Run: headless pygame with SDL's dummy video driver; simulated clock (each Clock.tick advances the game by its frame time, no real sleeping); random seed 0; keys injected as events and as key.get_pressed() state; no mouse input.
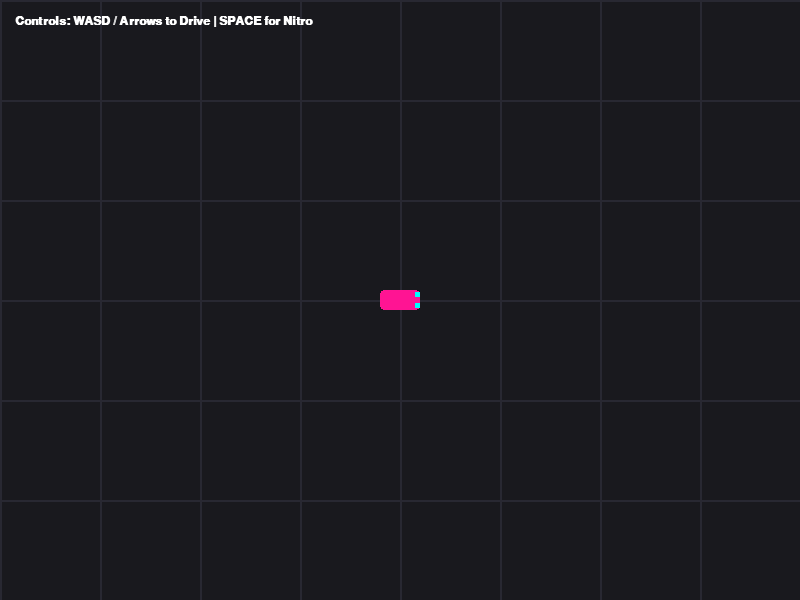
Frame 1 of 4 · flips 1–60 · no input
Frame 2 of 4 · flips 61–180 · tapped SPACE, RETURN · held RIGHT (→), D · screen unchanged from frame 1, image omitted
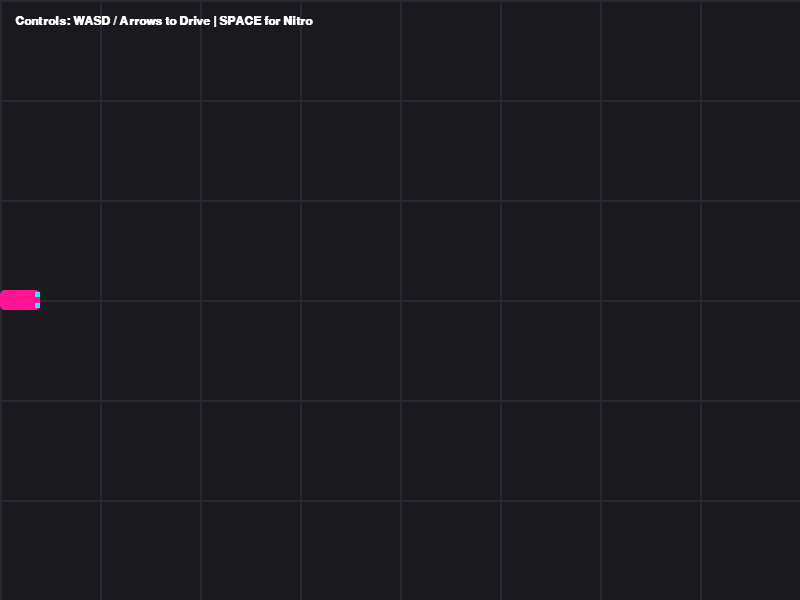
Frame 3 of 4 · flips 181–300 · held DOWN (↓), S
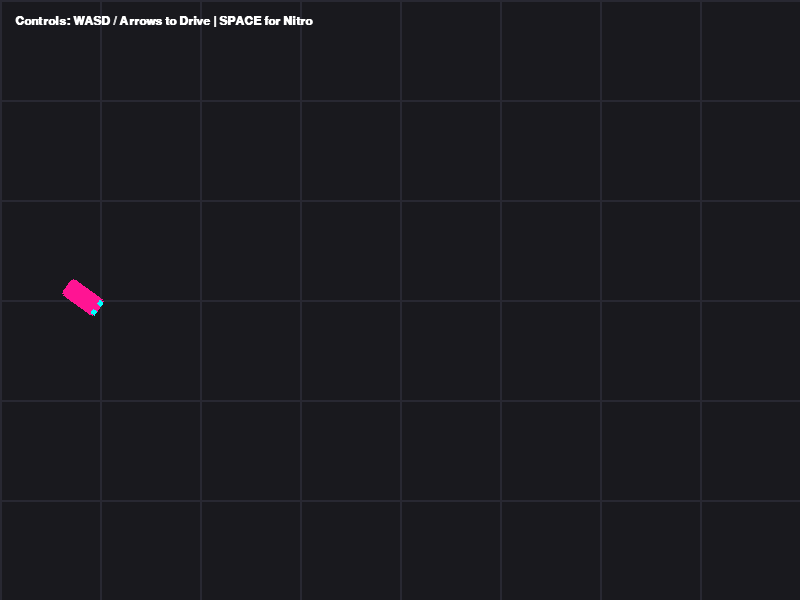
Frame 4 of 4 · flips 301–420 · held LEFT (←), A, UP (↑), W

The pygame program that drew these frames:

import pygame
import math
import sys

pygame.init()

WIDTH, HEIGHT = 800, 600
screen = pygame.display.set_mode((WIDTH, HEIGHT))
pygame.display.set_caption("Midnight Street Racer")
clock = pygame.time.Clock()

ASPHALT = (25, 25, 30)
NEON_CYAN = (0, 255, 255)
NEON_PINK = (255, 20, 147)
WHITE = (255, 255, 255)

class Car:
    def __init__(self, x, y):
        self.x = x
        self.y = y
        self.angle = 0
        self.speed = 0
        self.max_speed = 10
        self.acceleration = 0.25
        self.friction = 0.05
        self.turn_speed = 4

    def update(self, keys):
        if keys[pygame.K_UP] or keys[pygame.K_w]:
            self.speed = min(
                self.speed + self.acceleration,
                self.max_speed
            )
        elif keys[pygame.K_DOWN] or keys[pygame.K_s]:
            self.speed = max(
                self.speed - self.acceleration,
                -self.max_speed / 2
            )
        else:
            if self.speed > 0:
                self.speed = max(
                    0, self.speed - self.friction
                )
            elif self.speed < 0:
                self.speed = min(
                    0, self.speed + self.friction
                )

        if keys[pygame.K_SPACE] and self.speed > 0:
            self.speed = min(
                self.speed + 0.5,
                self.max_speed * 1.5
            )

        if abs(self.speed) > 0.2:
            direction = 1 if self.speed > 0 else -1

            if keys[pygame.K_LEFT] or keys[pygame.K_a]:
                self.angle += self.turn_speed * direction

            if keys[pygame.K_RIGHT] or keys[pygame.K_d]:
                self.angle -= self.turn_speed * direction

        rad = math.radians(self.angle)

        self.x += math.cos(rad) * self.speed
        self.y -= math.sin(rad) * self.speed

        self.x = max(20, min(WIDTH - 20, self.x))
        self.y = max(20, min(HEIGHT - 20, self.y))

    def draw(self, surface):
        car_surf = pygame.Surface(
            (40, 20), pygame.SRCALPHA
        )

        pygame.draw.rect(
            car_surf,
            NEON_PINK,
            (0, 0, 40, 20),
            border_radius=4
        )

        pygame.draw.rect(
            car_surf,
            NEON_CYAN,
            (35, 2, 5, 5)
        )

        pygame.draw.rect(
            car_surf,
            NEON_CYAN,
            (35, 13, 5, 5)
        )

        rotated_car = pygame.transform.rotate(
            car_surf, self.angle
        )

        rect = rotated_car.get_rect(
            center=(self.x, self.y)
        )

        surface.blit(rotated_car, rect.topleft)

player = Car(WIDTH // 2, HEIGHT // 2)
font = pygame.font.SysFont(
    "Arial", 18, bold=True
)

while True:
    for event in pygame.event.get():
        if event.type == pygame.QUIT:
            pygame.quit()
            sys.exit()

    keys = pygame.key.get_pressed()
    player.update(keys)

    screen.fill(ASPHALT)

    for x in range(0, WIDTH, 100):
        pygame.draw.line(
            screen,
            (40, 40, 50),
            (x, 0),
            (x, HEIGHT),
            2
        )

    for y in range(0, HEIGHT, 100):
        pygame.draw.line(
            screen,
            (40, 40, 50),
            (0, y),
            (WIDTH, y),
            2
        )

    player.draw(screen)

    hud = font.render(
        "Controls: WASD / Arrows to Drive | SPACE for Nitro",
        True,
        WHITE
    )

    screen.blit(hud, (15, 15))

    pygame.display.flip()
    clock.tick(60)
